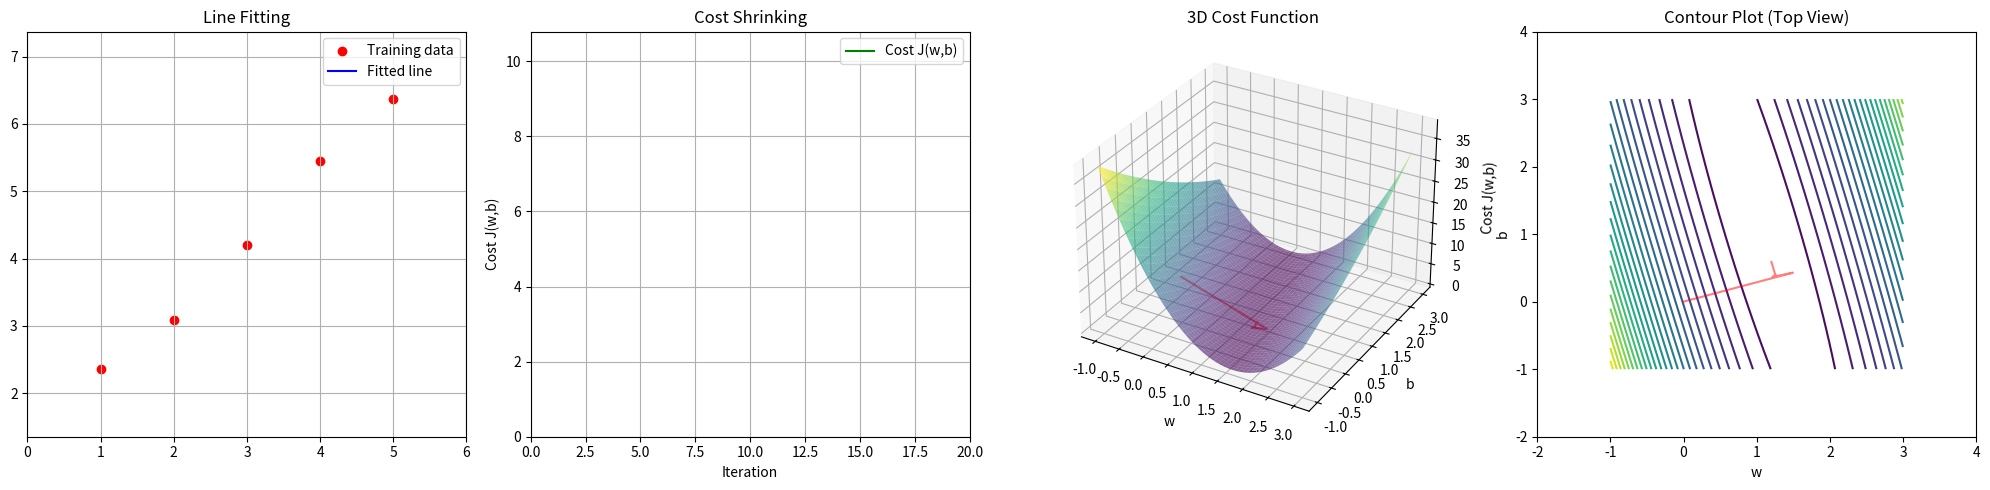

Reproduce this figure in Python.
# ----------------------------------------
# Gradient Descent Full Visualization (4 charts)
# 1. Line fitting noisy data
# 2. Cost shrinking over iterations
# 3. 3D cost surface (the bowl)
# 4. Contour plot (top view of the bowl)
# ----------------------------------------

import numpy as np
import matplotlib.pyplot as plt
from matplotlib.animation import FuncAnimation
from mpl_toolkits.mplot3d import Axes3D

# Training data (noisy line around y = x + 1)
np.random.seed(0)
X = np.array([1, 2, 3, 4, 5])
Y = X + 1 + np.random.normal(0, 0.2, size=5)
m = len(X)

# Cost function
def compute_cost(w, b):
    cost = 0
    for i in range(m):
        cost += (w * X[i] + b - Y[i]) ** 2
    return cost / (2 * m)

# Gradient descent setup
w, b = 0.0, 0.0
alpha = 0.1
iterations = 20

# Storage
path_w, path_b, path_J = [w], [b], [compute_cost(w, b)]

# Precompute gradient descent path
for step in range(iterations):
    preds = [w * X[i] + b for i in range(m)]
    errors = [preds[i] - Y[i] for i in range(m)]

    dw = (1/m) * sum(errors[i] * X[i] for i in range(m))
    db = (1/m) * sum(errors)

    w = w - alpha * dw
    b = b - alpha * db
    J = compute_cost(w, b)

    path_w.append(w)
    path_b.append(b)
    path_J.append(J)

# --- Cost surface for 3D and contour plots ---
w_vals = np.linspace(-1, 3, 100)
b_vals = np.linspace(-1, 3, 100)
W, B = np.meshgrid(w_vals, b_vals)
J_vals = np.zeros_like(W)

for i in range(W.shape[0]):
    for j in range(W.shape[1]):
        J_vals[i, j] = compute_cost(W[i, j], B[i, j])

# --- Setup figure with 4 subplots ---
fig = plt.figure(figsize=(20, 5))

# 1. Line fitting
ax1 = fig.add_subplot(1, 4, 1)
ax1.scatter(X, Y, color='red', label='Training data')
line, = ax1.plot([], [], color='blue', label='Fitted line')
ax1.set_xlim(0, 6)
ax1.set_ylim(min(Y)-1, max(Y)+1)
title1 = ax1.set_title("Line Fitting")
ax1.legend()
ax1.grid(True)

# 2. Cost shrinking
ax2 = fig.add_subplot(1, 4, 2)
ax2.set_xlim(0, iterations)
ax2.set_ylim(0, max(path_J)+0.5)
cost_line, = ax2.plot([], [], color='green', label='Cost J(w,b)')
title2 = ax2.set_title("Cost Shrinking")
ax2.set_xlabel("Iteration")
ax2.set_ylabel("Cost J(w,b)")
ax2.legend()
ax2.grid(True)

# 3. 3D bowl
ax3 = fig.add_subplot(1, 4, 3, projection='3d')
ax3.plot_surface(W, B, J_vals, cmap='viridis', alpha=0.6)
ax3.set_xlabel('w')
ax3.set_ylabel('b')
ax3.set_zlabel('Cost J(w,b)')
ax3.set_title("3D Cost Function")
ax3.plot(path_w, path_b, path_J, color='red', alpha=0.5)  # path line
point3d, = ax3.plot([], [], [], 'ro', markersize=8)       # moving ball

# 4. Contour plot (top view)
ax4 = fig.add_subplot(1, 4, 4)
contour = ax4.contour(W, B, J_vals, levels=30, cmap='viridis')
ax4.set_xlabel('w')
ax4.set_ylabel('b')
ax4.set_title("Contour Plot (Top View)")
ax4.set_xlim(-2, 4)   # <-- zoomed out horizontally
ax4.set_ylim(-2, 4)   # <-- zoomed out vertically
ax4.plot(path_w, path_b, color='red', alpha=0.5)          # path line
point2d, = ax4.plot([], [], 'ro', markersize=8)      # moving dot

# --- Animation update function ---
def update(frame):
    # 1. Update fitted line
    x_line = np.linspace(0, 6, 100)
    y_line = path_w[frame] * x_line + path_b[frame]
    line.set_data(x_line, y_line)

    # 2. Update cost curve
    cost_line.set_data(range(frame+1), path_J[:frame+1])

    # 3. Update 3D ball
    point3d.set_data([path_w[frame]], [path_b[frame]])
    point3d.set_3d_properties([path_J[frame]])

    # 4. Update contour dot
    point2d.set_data([path_w[frame]], [path_b[frame]])

    # Update titles dynamically
    title1.set_text(f"Line Fitting (iter {frame}, w={path_w[frame]:.2f}, b={path_b[frame]:.2f})")
    title2.set_text(f"Cost Shrinking (J={path_J[frame]:.4f})")

    return line, cost_line, point3d, point2d, title1, title2

# Animate
ani = FuncAnimation(fig, update, frames=len(path_w), interval=600, blit=False, repeat=False)

plt.tight_layout()
plt.show()